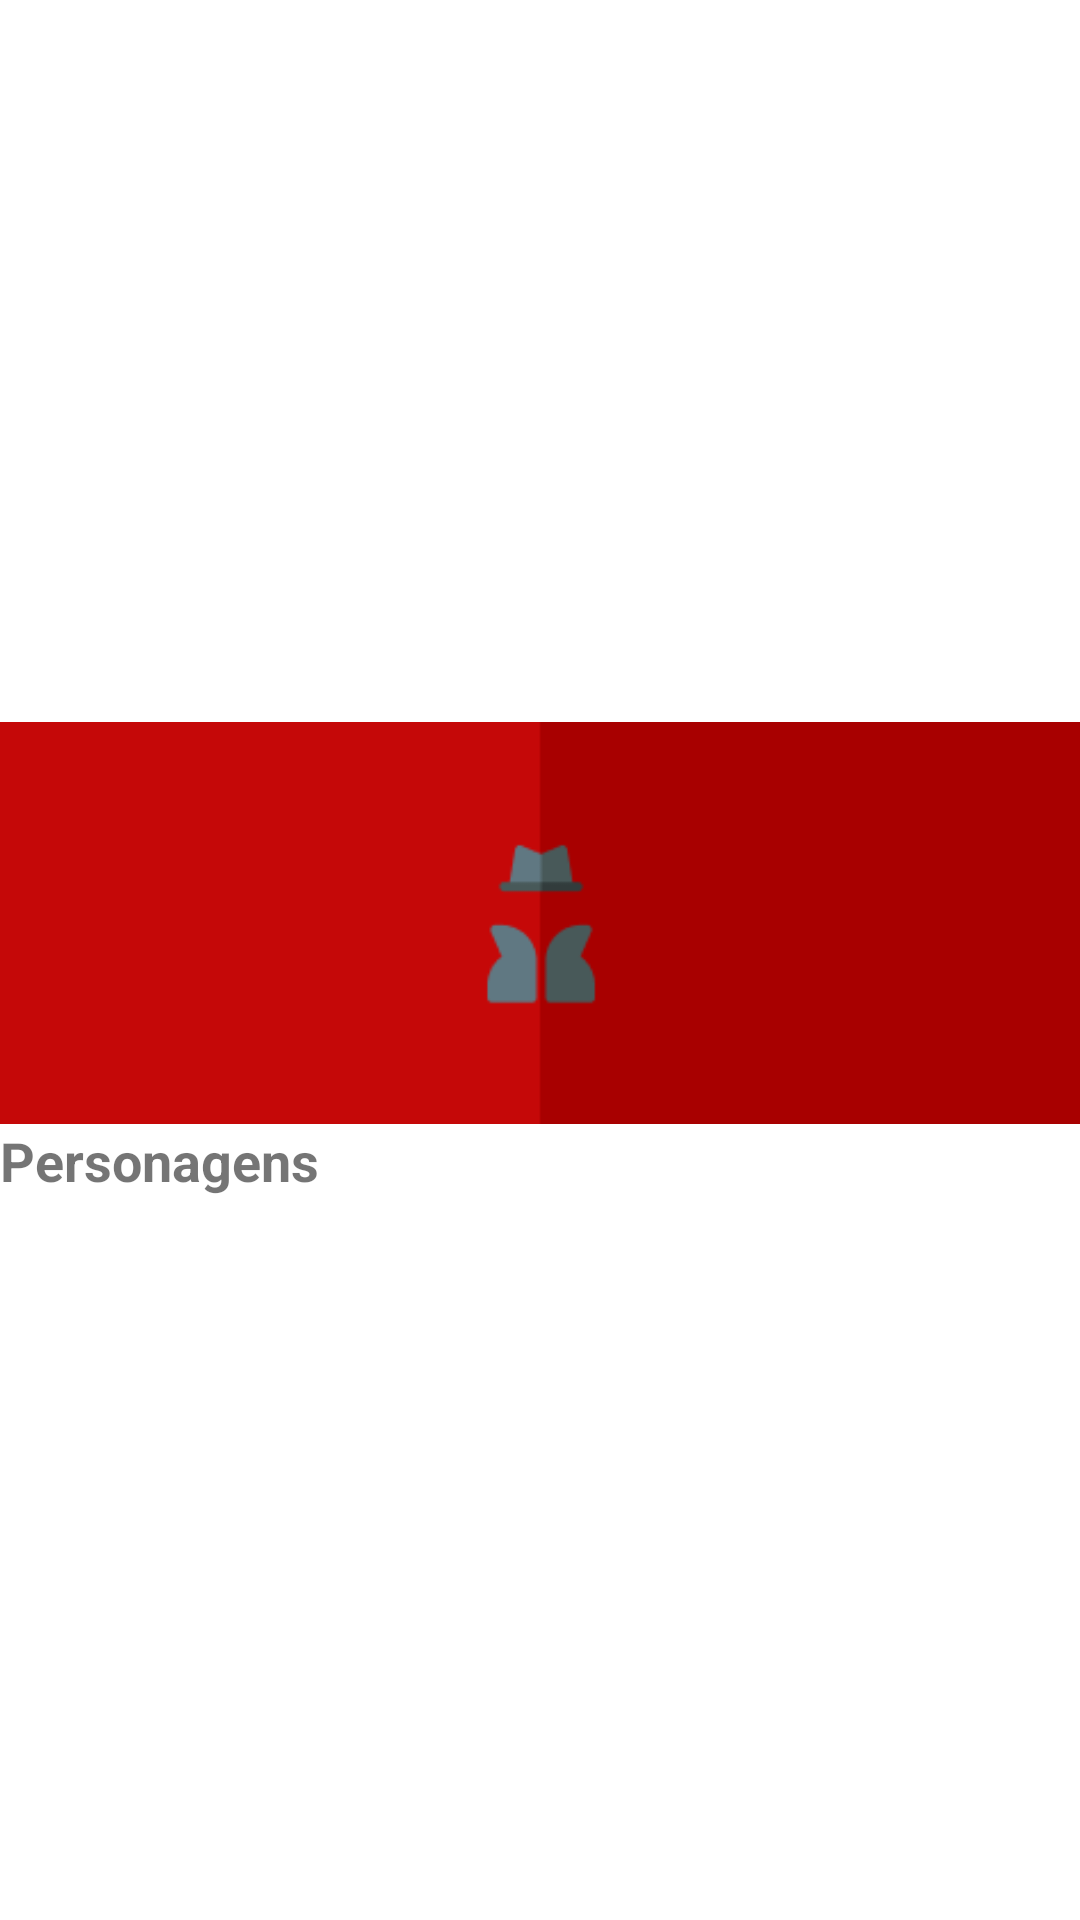

Write the Android layout XML for this screen, with the resource values it uses.
<!-- AndroidManifest.xml: application theme Theme.MinhaProva2 -->
<!-- res/layout/drawer_header.xml -->
<?xml version="1.0" encoding="utf-8"?>
<LinearLayout xmlns:android="http://schemas.android.com/apk/res/android"
    android:gravity="center"
    android:background="@color/white"
    android:orientation="vertical"
    android:layout_width="match_parent"
    android:layout_height="match_parent">

    <ImageView
        android:layout_width="394dp"
        android:layout_height="134dp"
        android:src="@drawable/retangulo" />

    <TextView
        android:id="@+id/textView8"
        android:layout_width="match_parent"
        android:layout_height="wrap_content"
        android:text="Personagens"
        android:textSize="18sp"
        android:textStyle="bold" />
</LinearLayout>
<!-- resources referenced by this layout -->
<resources>
  <!-- drawable retangulo: png bitmap (drawable, 2078 bytes) -->
  <style name="Theme.MinhaProva2" parent="Theme.MaterialComponents.DayNight.DarkActionBar">
          
          <item name="colorPrimary">@color/design_default_color_error</item>
          <item name="colorPrimaryVariant">@color/black</item>
          <item name="colorOnPrimary">@color/white</item>
          
          <item name="colorSecondary">@color/teal_200</item>
          <item name="colorSecondaryVariant">@color/teal_700</item>
          <item name="colorOnSecondary">@color/design_default_color_error</item>
          
          <item name="android:statusBarColor" tools:targetApi="l">?attr/colorPrimaryVariant</item>
          
      </style>
  <!-- not gathered from this repository: default colours our renderer supplied (Android Studio template values) -->
  <color name="teal_200">#FF03DAC5</color>
  <color name="teal_700">#FF018786</color>
  <color name="black">#FF000000</color>
  <color name="white">#FFFFFFFF</color>
</resources>
